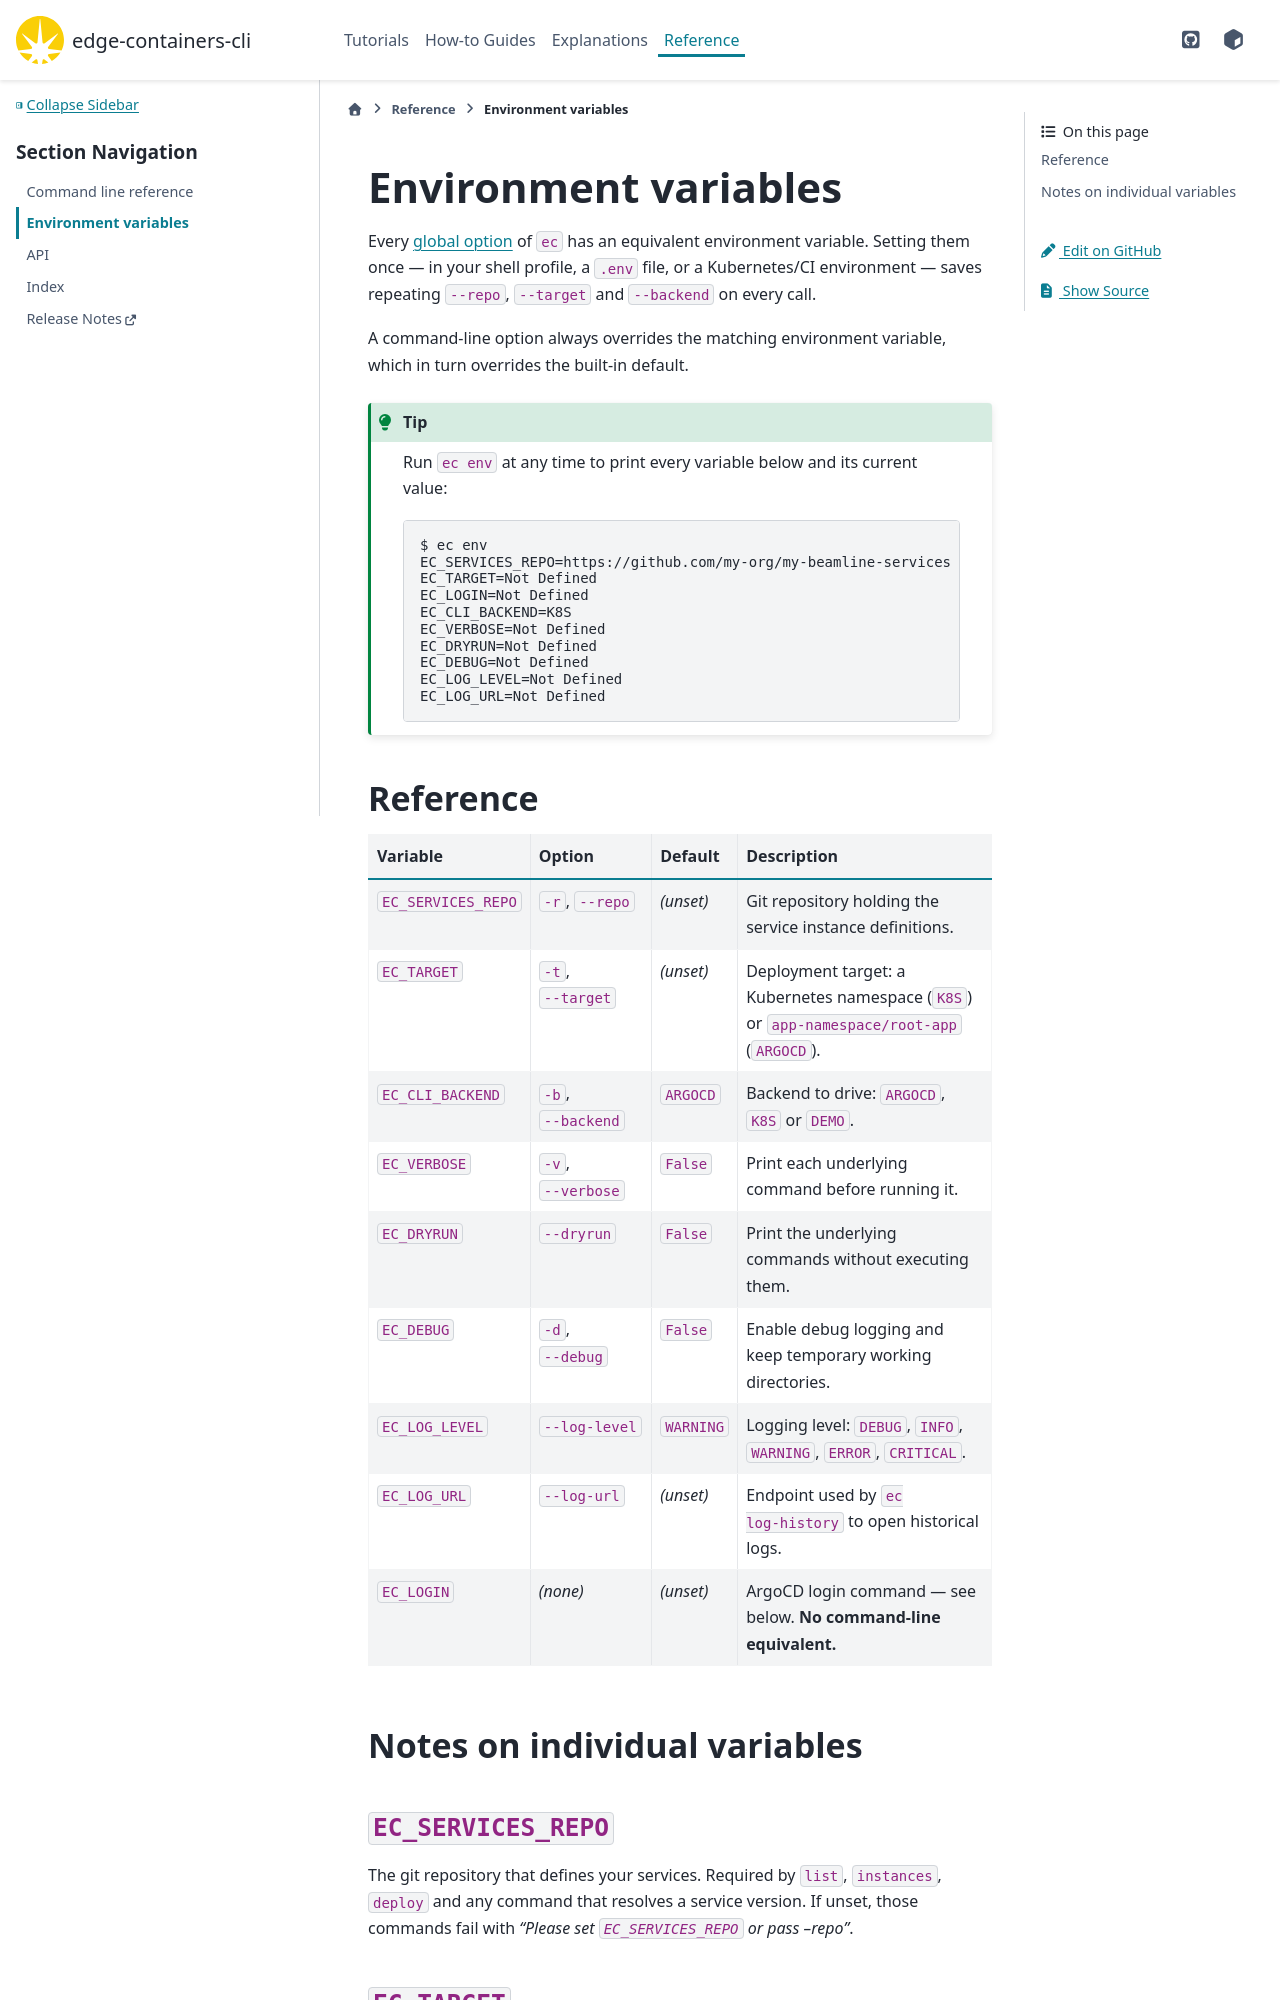

repository: epics-containers/edge-containers-cli · page: 5.3.0/reference/environment-variables.html · generator: sphinx

# Environment variables

Every [global option](global-options) of `ec` has an equivalent
environment variable. Setting them once — in your shell profile, a `.env` file,
or a Kubernetes/CI environment — saves repeating `--repo`, `--target` and
`--backend` on every call.

A command-line option always overrides the matching environment variable, which
in turn overrides the built-in default.

:::{tip}
Run `ec env` at any time to print every variable below and its current value:

```
$ ec env
EC_SERVICES_REPO=https://github.com/my-org/my-beamline-services
EC_TARGET=Not Defined
EC_LOGIN=Not Defined
EC_CLI_BACKEND=K8S
EC_VERBOSE=Not Defined
EC_DRYRUN=Not Defined
EC_DEBUG=Not Defined
EC_LOG_LEVEL=Not Defined
EC_LOG_URL=Not Defined
```
:::

## Reference

| Variable | Option | Default | Description |
| :--- | :--- | :--- | :--- |
| `EC_SERVICES_REPO` | `-r`, `--repo` | *(unset)* | Git repository holding the service instance definitions. |
| `EC_TARGET` | `-t`, `--target` | *(unset)* | Deployment target: a Kubernetes namespace (`K8S`) or `app-namespace/root-app` (`ARGOCD`). |
| `EC_CLI_BACKEND` | `-b`, `--backend` | `ARGOCD` | Backend to drive: `ARGOCD`, `K8S` or `DEMO`. |
| `EC_VERBOSE` | `-v`, `--verbose` | `False` | Print each underlying command before running it. |
| `EC_DRYRUN` | `--dryrun` | `False` | Print the underlying commands without executing them. |
| `EC_DEBUG` | `-d`, `--debug` | `False` | Enable debug logging and keep temporary working directories. |
| `EC_LOG_LEVEL` | `--log-level` | `WARNING` | Logging level: `DEBUG`, `INFO`, `WARNING`, `ERROR`, `CRITICAL`. |
| `EC_LOG_URL` | `--log-url` | *(unset)* | Endpoint used by `ec log-history` to open historical logs. |
| `EC_LOGIN` | *(none)* | *(unset)* | ArgoCD login command — see below. **No command-line equivalent.** |

## Notes on individual variables

### `EC_SERVICES_REPO`

The git repository that defines your services. Required by `list`, `versions`,
`deploy` and any command that resolves a service version. If unset, those
commands fail with *"Please set `EC_SERVICES_REPO` or pass --repo"*.
